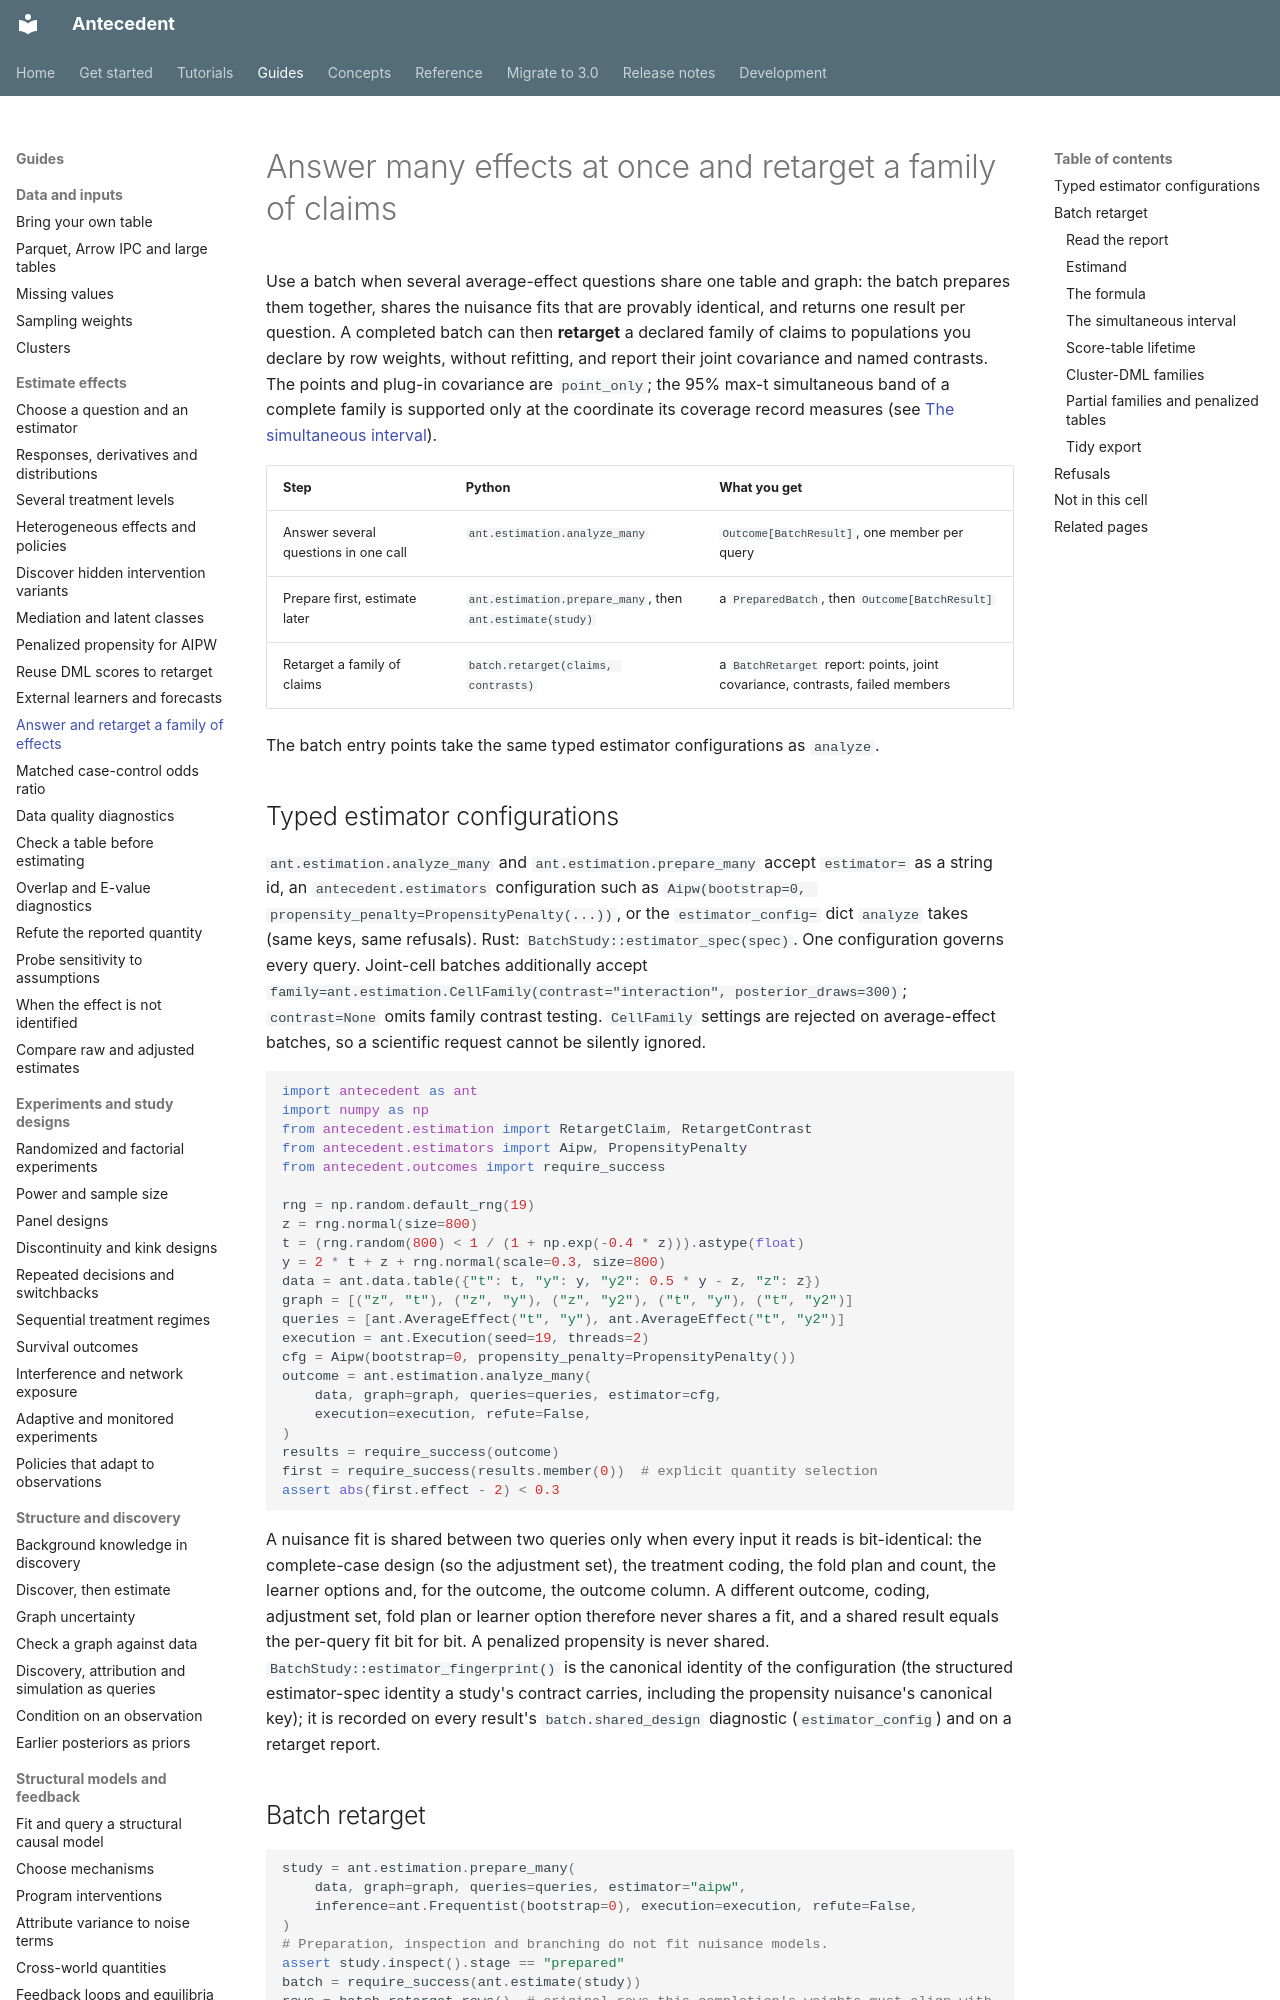

repository: iridae-dev/antecedent · page: guides/batch-retarget/index.html · generator: mkdocs

# Answer many effects at once and retarget a family of claims

Use a batch when several average-effect questions share one table and graph: the batch
prepares them together, shares the nuisance fits that are provably identical, and returns
one result per question. A completed batch can then **retarget** a declared family of
claims to populations you declare by row weights, without refitting, and report their joint
covariance and named contrasts. The points and plug-in covariance are `point_only`; the 95%
max-t simultaneous band of a complete family is supported only at the coordinate its
coverage record measures (see [The simultaneous interval](#the-simultaneous-interval)).

| Step | Python | What you get |
| --- | --- | --- |
| Answer several questions in one call | `ant.estimation.analyze_many` | `Outcome[BatchResult]`, one member per query |
| Prepare first, estimate later | `ant.estimation.prepare_many`, then `ant.estimate(study)` | a `PreparedBatch`, then `Outcome[BatchResult]` |
| Retarget a family of claims | `batch.retarget(claims, contrasts)` | a `BatchRetarget` report: points, joint covariance, contrasts, failed members |

The batch entry points take the same typed estimator configurations as `analyze`.

## Typed estimator configurations

`ant.estimation.analyze_many` and `ant.estimation.prepare_many` accept
`estimator=` as a string id, an `antecedent.estimators` configuration such as
`Aipw(bootstrap=0, propensity_penalty=PropensityPenalty(...))`, or the `estimator_config=`
dict `analyze` takes (same keys, same refusals). Rust: `BatchStudy::estimator_spec(spec)`.
One configuration governs every query. Joint-cell batches additionally accept
`family=ant.estimation.CellFamily(contrast="interaction", posterior_draws=300)`;
`contrast=None` omits family contrast testing. `CellFamily` settings are rejected on
average-effect batches, so a scientific request cannot be silently ignored.

```python
import antecedent as ant
import numpy as np
from antecedent.estimation import RetargetClaim, RetargetContrast
from antecedent.estimators import Aipw, PropensityPenalty
from antecedent.outcomes import require_success

rng = np.random.default_rng(19)
z = rng.normal(size=800)
t = (rng.random(800) < 1 / (1 + np.exp(-0.4 * z))).astype(float)
y = 2 * t + z + rng.normal(scale=0.3, size=800)
data = ant.data.table({"t": t, "y": y, "y2": 0.5 * y - z, "z": z})
graph = [("z", "t"), ("z", "y"), ("z", "y2"), ("t", "y"), ("t", "y2")]
queries = [ant.AverageEffect("t", "y"), ant.AverageEffect("t", "y2")]
execution = ant.Execution(seed=19, threads=2)
cfg = Aipw(bootstrap=0, propensity_penalty=PropensityPenalty())
outcome = ant.estimation.analyze_many(
    data, graph=graph, queries=queries, estimator=cfg,
    execution=execution, refute=False,
)
results = require_success(outcome)
first = require_success(results.member(0))  # explicit quantity selection
assert abs(first.effect - 2) < 0.3
```

A nuisance fit is shared between two queries only when every input it reads is
bit-identical: the complete-case design (so the adjustment set), the treatment coding, the
fold plan and count, the learner options and, for the outcome, the outcome column. A
different outcome, coding, adjustment set, fold plan or learner option therefore never
shares a fit, and a shared result equals the per-query fit bit for bit. A penalized
propensity is never shared. `BatchStudy::estimator_fingerprint()` is the canonical identity
of the configuration (the structured estimator-spec identity a study's contract carries,
including the propensity nuisance's canonical key); it is recorded on every result's
`batch.shared_design` diagnostic (`estimator_config`) and on a retarget report.
